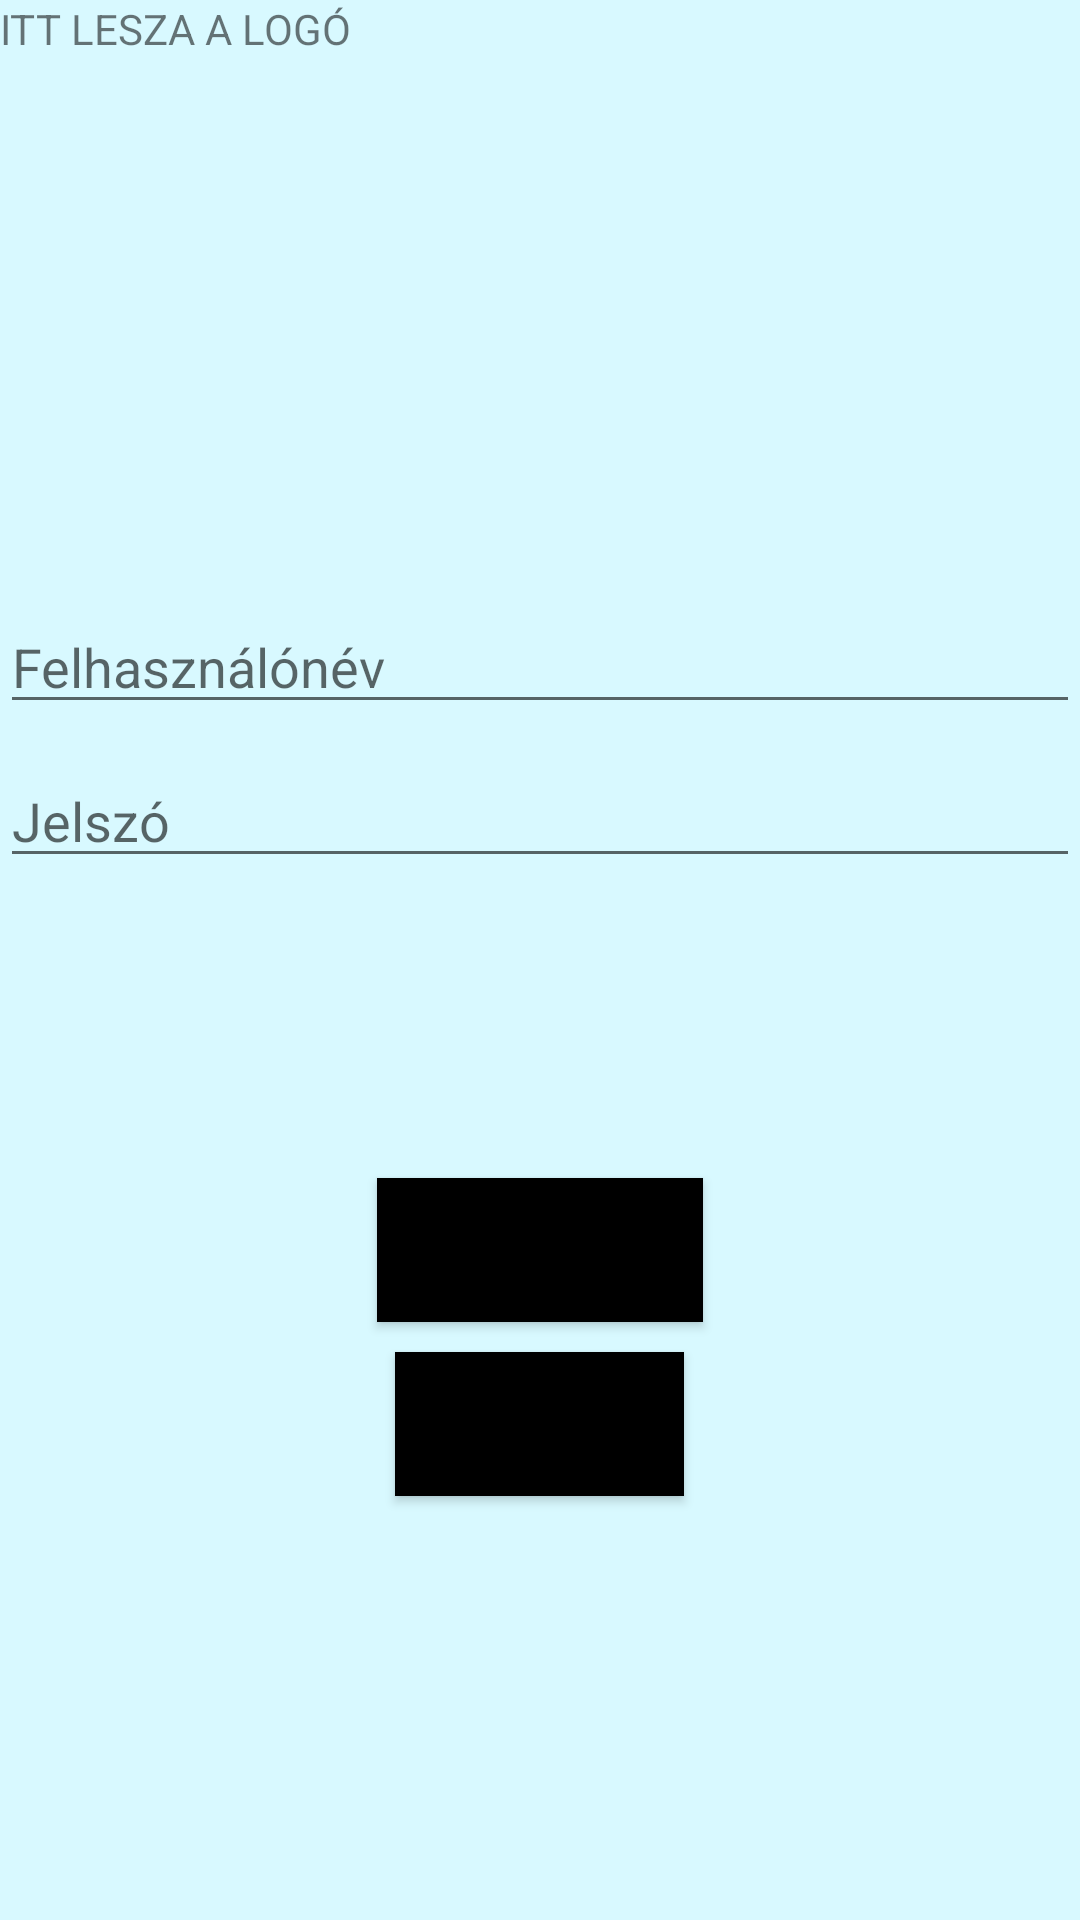

Write the Android layout XML for this screen, with the resource values it uses.
<!-- AndroidManifest.xml: application theme Theme.VizsgaRemek -->
<!-- res/layout/activity_main.xml -->
<?xml version="1.0" encoding="utf-8"?>
<RelativeLayout xmlns:android="http://schemas.android.com/apk/res/android"
    xmlns:app="http://schemas.android.com/apk/res-auto"
    xmlns:tools="http://schemas.android.com/tools"
    android:layout_width="match_parent"
    android:layout_height="match_parent"
    android:background="#d8f9ff"
    tools:context=".MainActivity">


    <TextView
        android:layout_width="wrap_content"
        android:layout_height="wrap_content"
        android:text="ITT LESZA A LOGÓ"/>

    <EditText
        android:layout_width="wrap_content"
        android:layout_height="wrap_content"
        android:hint="Felhasználónév"
        android:layout_marginTop = "200dp"
        android:focusable = "true"
        android:textColor="@color/black"
        android:layout_alignParentLeft = "true"
        android:layout_alignParentStart = "true"
        android:layout_alignParentRight = "true"
        android:layout_alignParentEnd = "true"
        android:id="@+id/felhszanaloNev"/>
    <EditText
        android:layout_width="wrap_content"
        android:layout_height="wrap_content"
        android:hint="Jelszó"
        android:layout_marginTop = "10dp"
        android:focusable = "true"
        android:textColor="@color/black"
        android:layout_alignParentLeft = "true"
        android:layout_alignParentStart = "true"
        android:layout_alignParentRight = "true"
        android:layout_alignParentEnd = "true"
        android:layout_below="@+id/felhszanaloNev"
        android:id="@+id/jelszo"/>
    <Button
        android:layout_width="wrap_content"
        android:layout_height="wrap_content"
        android:layout_below="@+id/jelszo"
        android:layout_centerHorizontal="true"
        android:layout_marginTop="100dp"
        android:background="@color/black"
        android:id="@+id/login"
        android:text="Bejelentkezés"/>
    <Button
        android:layout_width="wrap_content"
        android:layout_height="wrap_content"
        android:layout_below="@+id/login"
        android:layout_centerHorizontal="true"
        android:layout_marginTop = "10dp"
        android:background="@color/black"
        android:id="@+id/registration"
        android:text="Regisztráció"/>

</RelativeLayout>
<!-- resources referenced by this layout -->
<resources>
  <style name="Theme.VizsgaRemek" parent="Theme.MaterialComponents.DayNight.DarkActionBar">
          
          <item name="colorPrimary">@color/purple_500</item>
          <item name="colorPrimaryVariant">@color/purple_700</item>
          <item name="colorOnPrimary">@color/white</item>
          
          <item name="colorSecondary">@color/teal_200</item>
          <item name="colorSecondaryVariant">@color/teal_700</item>
          <item name="colorOnSecondary">@color/black</item>
          
          <item name="android:statusBarColor" tools:targetApi="l">?attr/colorPrimaryVariant</item>
          
      </style>
  <!-- not gathered from this repository: default colours our renderer supplied (Android Studio template values) -->
  <color name="purple_500">#FF6200EE</color>
  <color name="purple_700">#FF3700B3</color>
  <color name="teal_200">#FF03DAC5</color>
  <color name="teal_700">#FF018786</color>
  <color name="black">#FF000000</color>
  <color name="white">#FFFFFFFF</color>
</resources>
